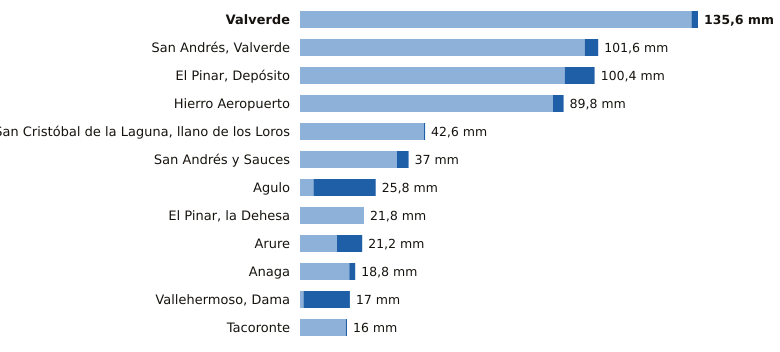

Source data for this figure (header and first rows):
estacion, provincia, indicativo, mm_6_dias_anteriores, mm_hoy, mm_7_dias, horas_de_hoy
Valverde, Santa Cruz de Tenerife, C928I, 133.4, 2.2, 135.6, 20
San Andrés, Valverde, Santa Cruz de Tenerife, C925F, 97.0, 4.6, 101.6, 19
El Pinar, Depósito, Santa Cruz de Tenerife, C916Q, 90.2, 10.2, 100.4, 20
Hierro Aeropuerto, Santa Cruz de Tenerife, C929I, 86.2, 3.6, 89.8, 21
San Cristóbal de la Laguna, llano de los…, Santa Cruz de Tenerife, C446G, 42.2, 0.4, 42.6, 21
San Andrés y Sauces, Santa Cruz de Tenerife, C148F, 33.0, 4.0, 37.0, 20
Agulo, Santa Cruz de Tenerife, C317B, 4.6, 21.2, 25.8, 21
El Pinar, la Dehesa, Santa Cruz de Tenerife, C917E, 21.8, 0.0, 21.8, 7
Arure, Santa Cruz de Tenerife, C316I, 12.6, 8.6, 21.2, 17
Anaga, Santa Cruz de Tenerife, C449F, 16.8, 2.0, 18.8, 20
Vallehermoso, Dama, Santa Cruz de Tenerife, C319W, 1.2, 15.8, 17.0, 18
Tacoronte, Santa Cruz de Tenerife, C458A, 15.6, 0.4, 16.0, 19
